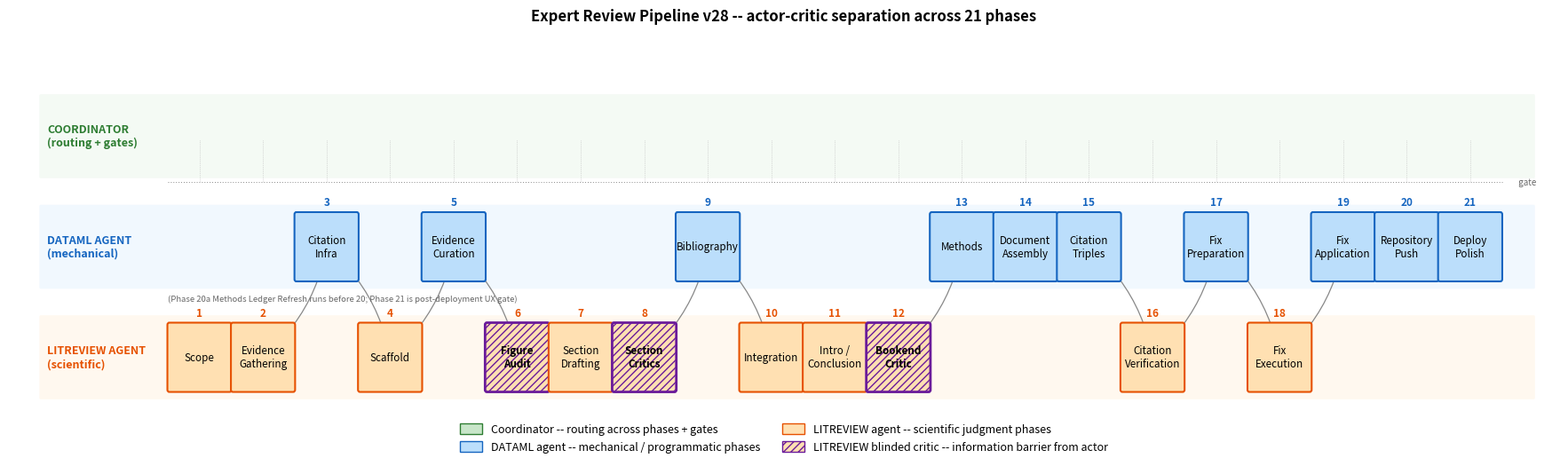

This chart was generated by the following Python code: (Note: this script raises an exception after producing the figure.)
"""
Figure: Methods Pipeline (swim-lane diagram)
============================================

Renders the 21-phase ComputationalReview pipeline as a swim-lane diagram with
4 distinct roles, faithfully reproducing the actor/critic separation defined
in skills/comprev-orchestrator-v28.md.

Lanes (top to bottom):
  - Coordinator    -- routing across phases; gates between phases (dotted rail)
  - DATAML agent   -- mechanical/programmatic phases (3, 5, 9, 13, 14, 15, 17, 19, 20, 21)
  - LITREVIEW agent -- scientific judgment phases (1, 2, 4, 6, 7, 8, 10, 11, 12, 16, 18)

LITREVIEW phases that act as BLINDED CRITICS (information-barriered from the
actor) are hatched and bordered in purple: phases 6 (Figure Audit),
8 (Section Critics), 12 (Bookend Critic).

This figure replaces an earlier row diagram that incorrectly showed the
Coordinator owning DATAML phases and merged "LITREVIEW/DATAML" in the legend
as if interchangeable.

Output: figures/fig_methods_pipeline.png
"""
import os
import matplotlib.pyplot as plt
import matplotlib.patches as mpatches
from matplotlib.patches import FancyBboxPatch

# Authoritative phase table (per comprev-orchestrator-v28.md)
# (phase_number, label, role, is_blinded_critic)
PHASES = [
    ( 1, "Scope",                 "expert", False),
    ( 2, "Evidence\nGathering",   "expert", False),
    ( 3, "Citation\nInfra",       "dataml", False),
    ( 4, "Scaffold",              "expert", False),
    ( 5, "Evidence\nCuration",    "dataml", False),
    ( 6, "Figure\nAudit",         "expert", True ),
    ( 7, "Section\nDrafting",     "expert", False),
    ( 8, "Section\nCritics",      "expert", True ),
    ( 9, "Bibliography",          "dataml", False),
    (10, "Integration",           "expert", False),
    (11, "Intro /\nConclusion",   "expert", False),
    (12, "Bookend\nCritic",       "expert", True ),
    (13, "Methods",               "dataml", False),
    (14, "Document\nAssembly",    "dataml", False),
    (15, "Citation\nTriples",     "dataml", False),
    (16, "Citation\nVerification","expert", False),
    (17, "Fix\nPreparation",      "dataml", False),
    (18, "Fix\nExecution",        "expert", False),
    (19, "Fix\nApplication",      "dataml", False),
    (20, "Repository\nPush",      "dataml", False),
    (21, "Deploy\nPolish",        "dataml", False),
]

EDGE = {"coord": "#2e7d32", "dataml": "#1565c0", "expert": "#e65100"}
FILL = {"coord": "#c8e6c9", "dataml": "#bbdefb", "expert": "#ffe0b2"}
CRITIC_EDGE = "#6a1b9a"
CRITIC_HATCH = "////"

LANE_Y = {"coord": 3.2, "dataml": 1.7, "expert": 0.2}
LANE_LABEL = {
    "coord":  "COORDINATOR\n(routing + gates)",
    "dataml": "DATAML AGENT\n(mechanical)",
    "expert": "LITREVIEW AGENT\n(scientific)",
}

fig, ax = plt.subplots(figsize=(18, 5.5))
ax.set_xlim(-2.0, 22.4)
ax.set_ylim(-0.7, 4.6)
ax.axis("off")

# Lane backgrounds
for role, y in LANE_Y.items():
    ax.add_patch(FancyBboxPatch(
        (-1.5, y - 0.55), 23.5, 1.10,
        boxstyle="round,pad=0.02",
        facecolor=FILL[role], edgecolor="none", alpha=0.20, zorder=0,
    ))
    ax.text(-1.4, y, LANE_LABEL[role],
            ha="left", va="center", fontsize=9, weight="bold",
            color=EDGE[role], zorder=1)

# Coordinator gate rail
GATE_Y = LANE_Y["coord"] - 0.62
ax.plot([0.5, 21.5], [GATE_Y, GATE_Y], color="#8a8a8a",
        linewidth=0.7, linestyle=(0, (1, 2)), zorder=1)
ax.text(21.7, GATE_Y, "  gate", ha="left", va="center", fontsize=7,
        color="#666", style="italic")

# Inter-phase arrows (drawn first so boxes overlay them)
box_w, box_h = 0.95, 0.88
for i in range(len(PHASES) - 1):
    x1, y1 = PHASES[i][0], LANE_Y[PHASES[i][2]]
    x2, y2 = PHASES[i+1][0], LANE_Y[PHASES[i+1][2]]
    same_lane = (PHASES[i][2] == PHASES[i+1][2])
    rad = 0.0 if same_lane else (-0.18 if y2 < y1 else 0.18)
    ax.annotate("", xy=(x2, y2), xytext=(x1, y1),
                arrowprops=dict(arrowstyle="->", lw=0.9, color="#888",
                                connectionstyle=f"arc3,rad={rad}",
                                shrinkA=18, shrinkB=18),
                zorder=2)

# Phase boxes
for n, label, role, blinded in PHASES:
    x = n
    y = LANE_Y[role]
    fc = FILL[role]
    ec = CRITIC_EDGE if blinded else EDGE[role]
    lw = 2.0 if blinded else 1.5
    ax.add_patch(FancyBboxPatch(
        (x - box_w/2, y - box_h/2), box_w, box_h,
        boxstyle="round,pad=0.03",
        facecolor=fc, edgecolor=ec, linewidth=lw,
        hatch=CRITIC_HATCH if blinded else None,
        zorder=3,
    ))
    ax.text(x, y, label, ha="center", va="center", fontsize=8.4,
            zorder=4, weight="bold" if blinded else "regular")
    ax.text(x, y + box_h/2 + 0.08, str(n),
            ha="center", va="bottom", fontsize=8.5, weight="bold",
            color=EDGE[role], zorder=4)
    ax.plot([x, x], [LANE_Y["coord"] + box_h/2 - 0.5, GATE_Y],
            color="#bbb", linewidth=0.5, linestyle=":", zorder=1)

ax.text(0.5, LANE_Y["dataml"] - 0.65,
        "(Phase 20a Methods Ledger Refresh runs before 20; Phase 21 is post-deployment UX gate)",
        ha="left", va="top", fontsize=6.8, color="#666", style="italic")

# Legend
legend_items = [
    mpatches.Patch(facecolor=FILL["coord"], edgecolor=EDGE["coord"],
                   label="Coordinator -- routing across phases + gates"),
    mpatches.Patch(facecolor=FILL["dataml"], edgecolor=EDGE["dataml"],
                   label="DATAML agent -- mechanical / programmatic phases"),
    mpatches.Patch(facecolor=FILL["expert"], edgecolor=EDGE["expert"],
                   label="LITREVIEW agent -- scientific judgment phases"),
    mpatches.Patch(facecolor=FILL["expert"], edgecolor=CRITIC_EDGE,
                   hatch=CRITIC_HATCH,
                   label="LITREVIEW blinded critic -- information barrier from actor"),
]
ax.legend(handles=legend_items, loc="lower center",
          bbox_to_anchor=(0.5, -0.10), ncol=2,
          frameon=False, fontsize=9, handlelength=2.0, handleheight=1.1)

ax.set_title("Expert Review Pipeline v28 -- actor-critic separation across 21 phases",
             fontsize=12, weight="bold", pad=10)

plt.subplots_adjust(left=0.02, right=0.99, top=0.92, bottom=0.12)

# When run from figures/notebooks/, write PNG one level up
out_path = os.path.join(os.path.dirname(os.path.abspath("__nb__")), "..", "fig_methods_pipeline.png")
fig.savefig(out_path, dpi=200, bbox_inches="tight", facecolor="white")
print("saved:", out_path)
